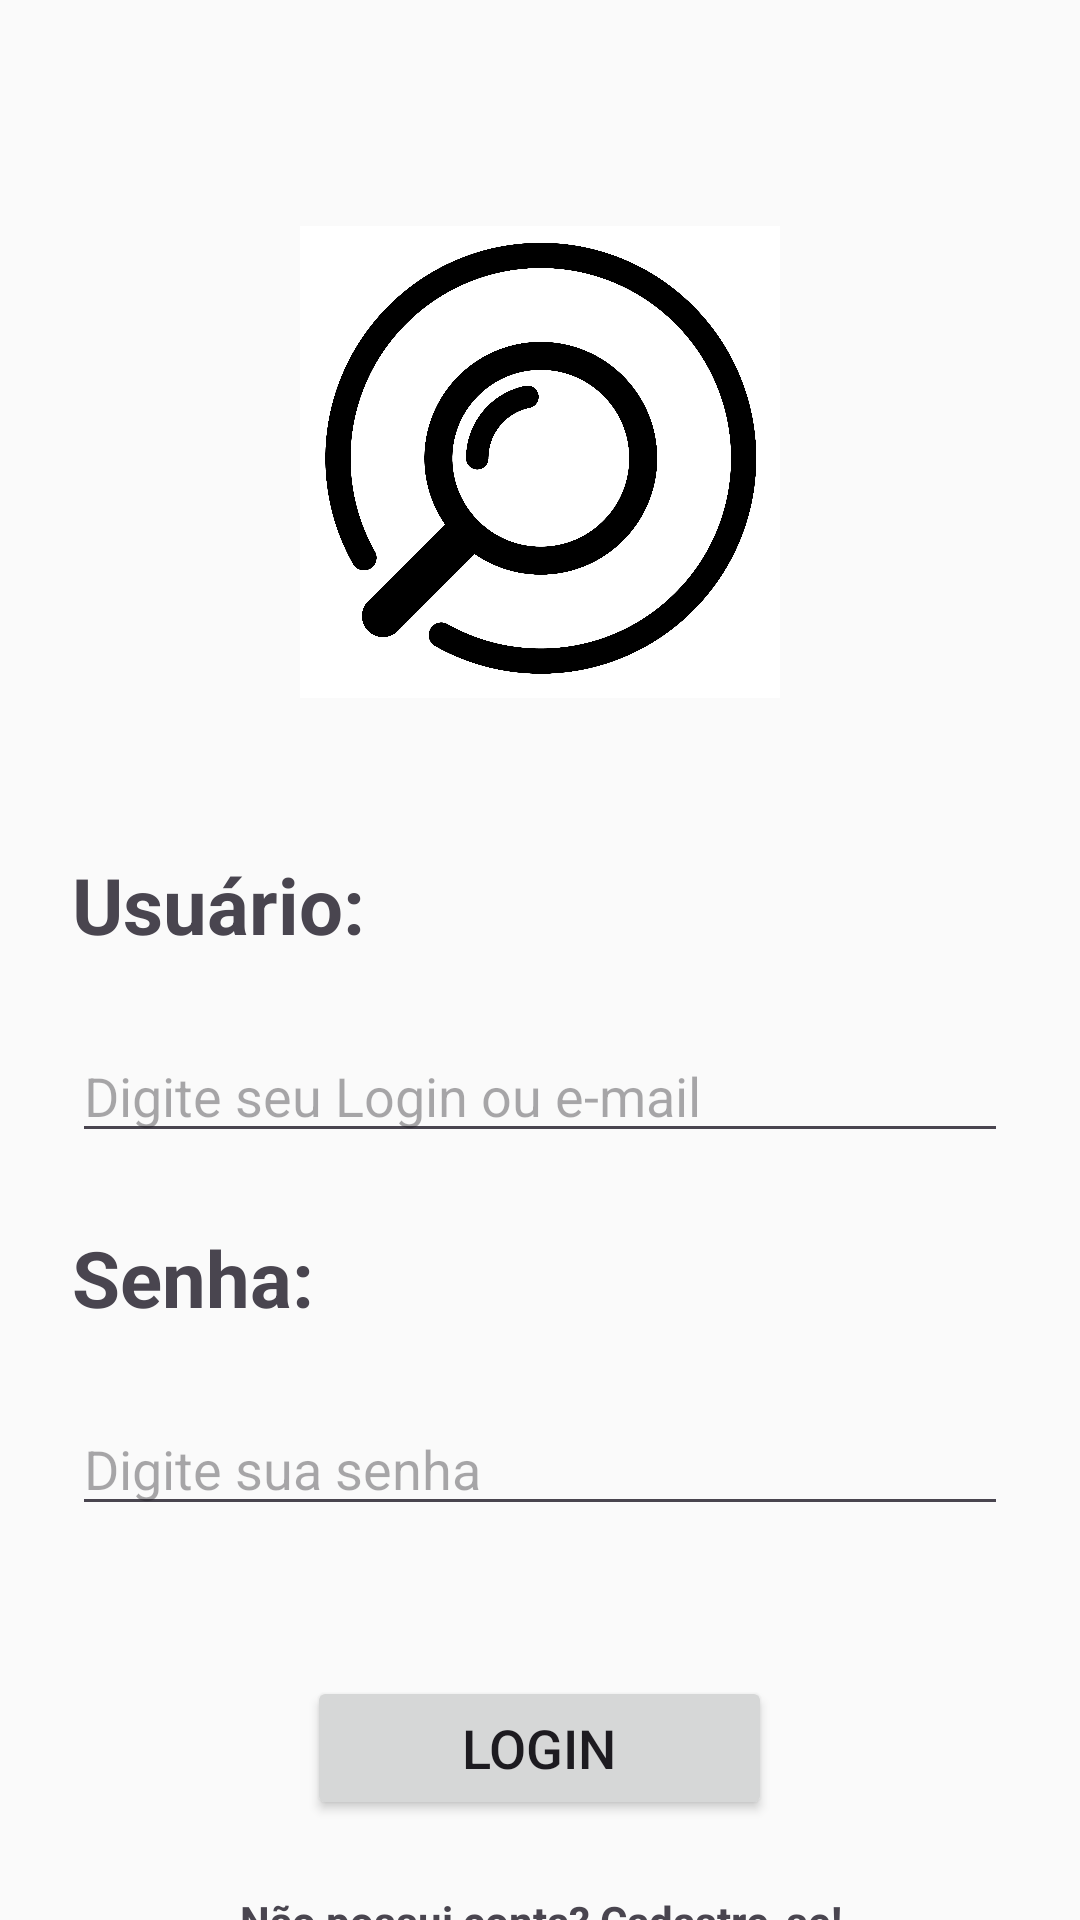

Reconstruct the res/layout file that produces this screen, plus the resources it refers to.
<!-- AndroidManifest.xml: application theme Theme.ProjetoAchadosPerdidos -->
<!-- res/layout/fragment_first.xml -->
<?xml version="1.0" encoding="utf-8"?>
<androidx.core.widget.NestedScrollView xmlns:android="http://schemas.android.com/apk/res/android"
    xmlns:app="http://schemas.android.com/apk/res-auto"
    xmlns:tools="http://schemas.android.com/tools"
    android:layout_width="match_parent"
    android:layout_height="match_parent"
    android:background="#FAFAFA"
    android:fitsSystemWindows="true"
    tools:context=".FirstFragment">

    <LinearLayout
        android:layout_width="match_parent"
        android:layout_height="wrap_content"
        android:orientation="vertical"
        android:padding="24dp">

        <ImageView
            android:layout_width="160dp"
            android:layout_height="160dp"
            android:layout_gravity="center"
            android:layout_marginBottom="50dp"
            android:layout_marginTop="50dp"
            android:src="@drawable/logo_app"/>

        <TextView
            android:layout_width="match_parent"
            android:layout_height="wrap_content"
            android:textStyle="bold"
            android:textSize="26sp"
            android:text="Usuário:"
            android:layout_marginBottom="24dp"/>

        <EditText
            android:id="@+id/editTextUsuario"
            android:layout_width="match_parent"
            android:layout_height="wrap_content"
            android:hint="Digite seu Login ou e-mail"
            android:inputType="text"
            android:layout_marginBottom="24dp"/>

        <TextView
            android:layout_width="match_parent"
            android:layout_height="wrap_content"
            android:textStyle="bold"
            android:textSize="26sp"
            android:text="Senha:"
            android:layout_marginBottom="24dp"/>

        <EditText
            android:id="@+id/editTextSenha"
            android:layout_width="match_parent"
            android:layout_height="wrap_content"
            android:hint="Digite sua senha"
            android:inputType="text"
            android:layout_marginBottom="50dp"/>

        <Button
            android:id="@+id/buttonLogin"
            android:layout_width="155sp"
            android:layout_height="wrap_content"
            android:layout_gravity="center"
            android:text="Login"
            android:textSize="18sp"
            android:layout_marginBottom="24dp" />

        <TextView
            android:layout_width="match_parent"
            android:layout_height="wrap_content"
            android:textStyle="bold"
            android:textAlignment="center"
            android:layout_gravity="center"
            android:text="Não possui conta? Cadastre-se!"/>

        <Button
            android:id="@+id/buttonCadastrar"
            android:layout_width="155sp"
            android:layout_height="wrap_content"
            android:layout_gravity="center"
            android:text="Cadastrar-se"
            android:textSize="18sp"
            android:layout_marginBottom="24dp"/>

    </LinearLayout>
</androidx.core.widget.NestedScrollView>
<!-- resources referenced by this layout -->
<resources>
  <!-- drawable logo_app: png bitmap (drawable, 271398 bytes) -->
  <style name="Theme.ProjetoAchadosPerdidos" parent="Base.Theme.ProjetoAchadosPerdidos" />
  <style name="Base.Theme.ProjetoAchadosPerdidos" parent="Theme.Material3.DayNight.NoActionBar">
          
          
      </style>
</resources>
